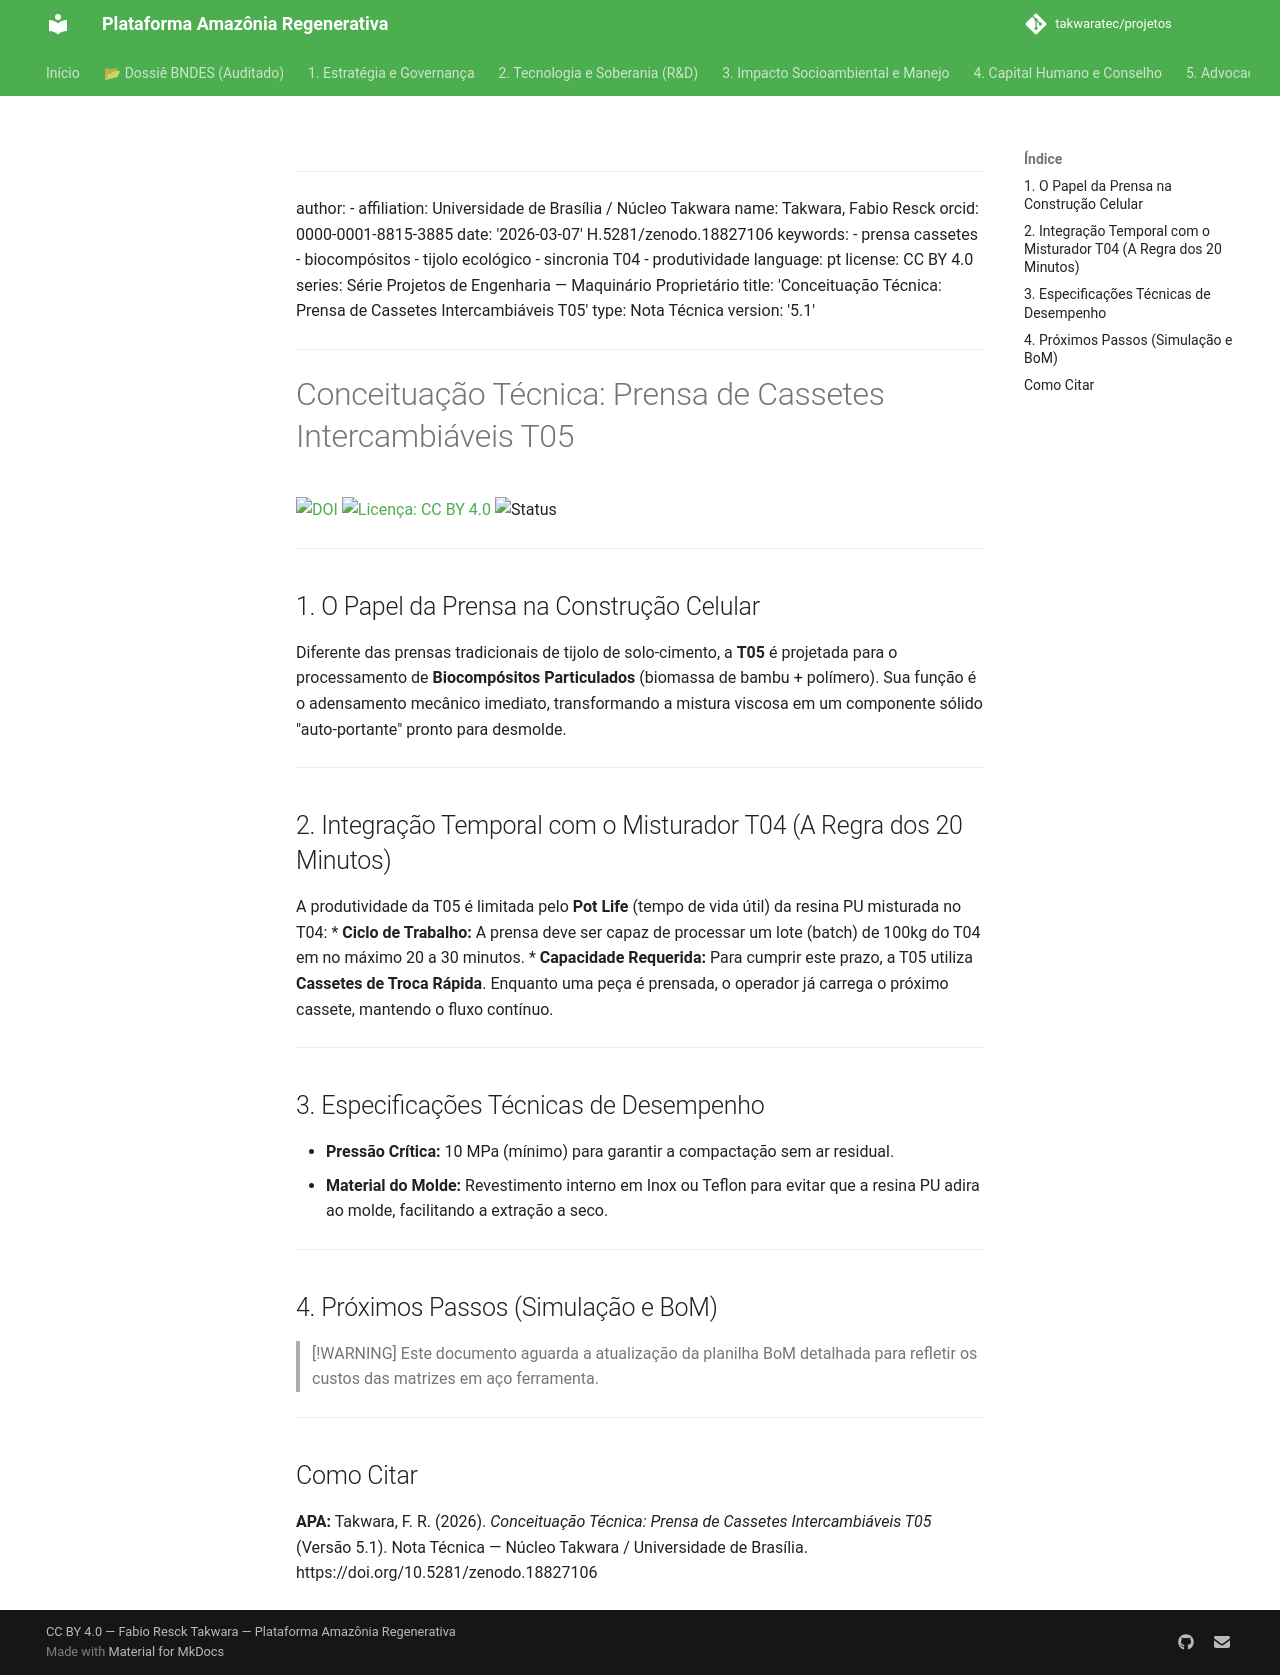

repository: takwaratec/projetos · page: 08_PROJETOS_ENGENHARIA/T05_PRENSA_CASSETES/TAK_concepcao-prensa-cassetes/index.html · generator: mkdocs

---
author:
- affiliation: Universidade de Brasília / Núcleo Takwara
  name: Takwara, Fabio Resck
  orcid: 0000-0001-8815-3885
date: '2026-03-07'
doi: 10.5281/zenodo.18827106
keywords:
- prensa cassetes
- biocompósitos
- tijolo ecológico
- sincronia T04
- produtividade
language: pt
license: CC BY 4.0
series: Série Projetos de Engenharia — Maquinário Proprietário
title: 'Conceituação Técnica: Prensa de Cassetes Intercambiáveis T05'
type: Nota Técnica
version: '5.1'
---

# Conceituação Técnica: Prensa de Cassetes Intercambiáveis T05

[![DOI](https://img.shields.io/badge/DOI-10.5281/zenodo.18827106-blue.svg)](https://doi.org/10.5281/zenodo.18827106)
[![Licença: CC BY 4.0](https://img.shields.io/badge/Licenca-CC%20BY%204.0-lightgrey.svg)](https://creativecommons.org/licenses/by/4.0/)
![Status](https://img.shields.io/badge/status-Em%20Revisão%20(Sincronia%20Pendente)-orange)

---

## 1. O Papel da Prensa na Construção Celular
Diferente das prensas tradicionais de tijolo de solo-cimento, a **T05** é projetada para o processamento de **Biocompósitos Particulados** (biomassa de bambu + polímero). Sua função é o adensamento mecânico imediato, transformando a mistura viscosa em um componente sólido "auto-portante" pronto para desmolde.

---

## 2. Integração Temporal com o Misturador T04 (A Regra dos 20 Minutos)
A produtividade da T05 é limitada pelo **Pot Life** (tempo de vida útil) da resina PU misturada no T04:
*   **Ciclo de Trabalho:** A prensa deve ser capaz de processar um lote (batch) de 100kg do T04 em no máximo 20 a 30 minutos.
*   **Capacidade Requerida:** Para cumprir este prazo, a T05 utiliza **Cassetes de Troca Rápida**. Enquanto uma peça é prensada, o operador já carrega o próximo cassete, mantendo o fluxo contínuo.

---

## 3. Especificações Técnicas de Desempenho
*   **Pressão Crítica:** 10 MPa (mínimo) para garantir a compactação sem ar residual.
*   **Material do Molde:** Revestimento interno em Inox ou Teflon para evitar que a resina PU adira ao molde, facilitando a extração a seco.

---

## 4. Próximos Passos (Simulação e BoM)
> [!WARNING]
> Este documento aguarda a atualização da planilha BoM detalhada para refletir os custos das matrizes em aço ferramenta.

---

## Como Citar

**APA:**
Takwara, F. R. (2026). *Conceituação Técnica: Prensa de Cassetes Intercambiáveis T05* (Versão 5.1). Nota Técnica — Núcleo Takwara / Universidade de Brasília. https://doi.org/10.5281/zenodo.18827106
